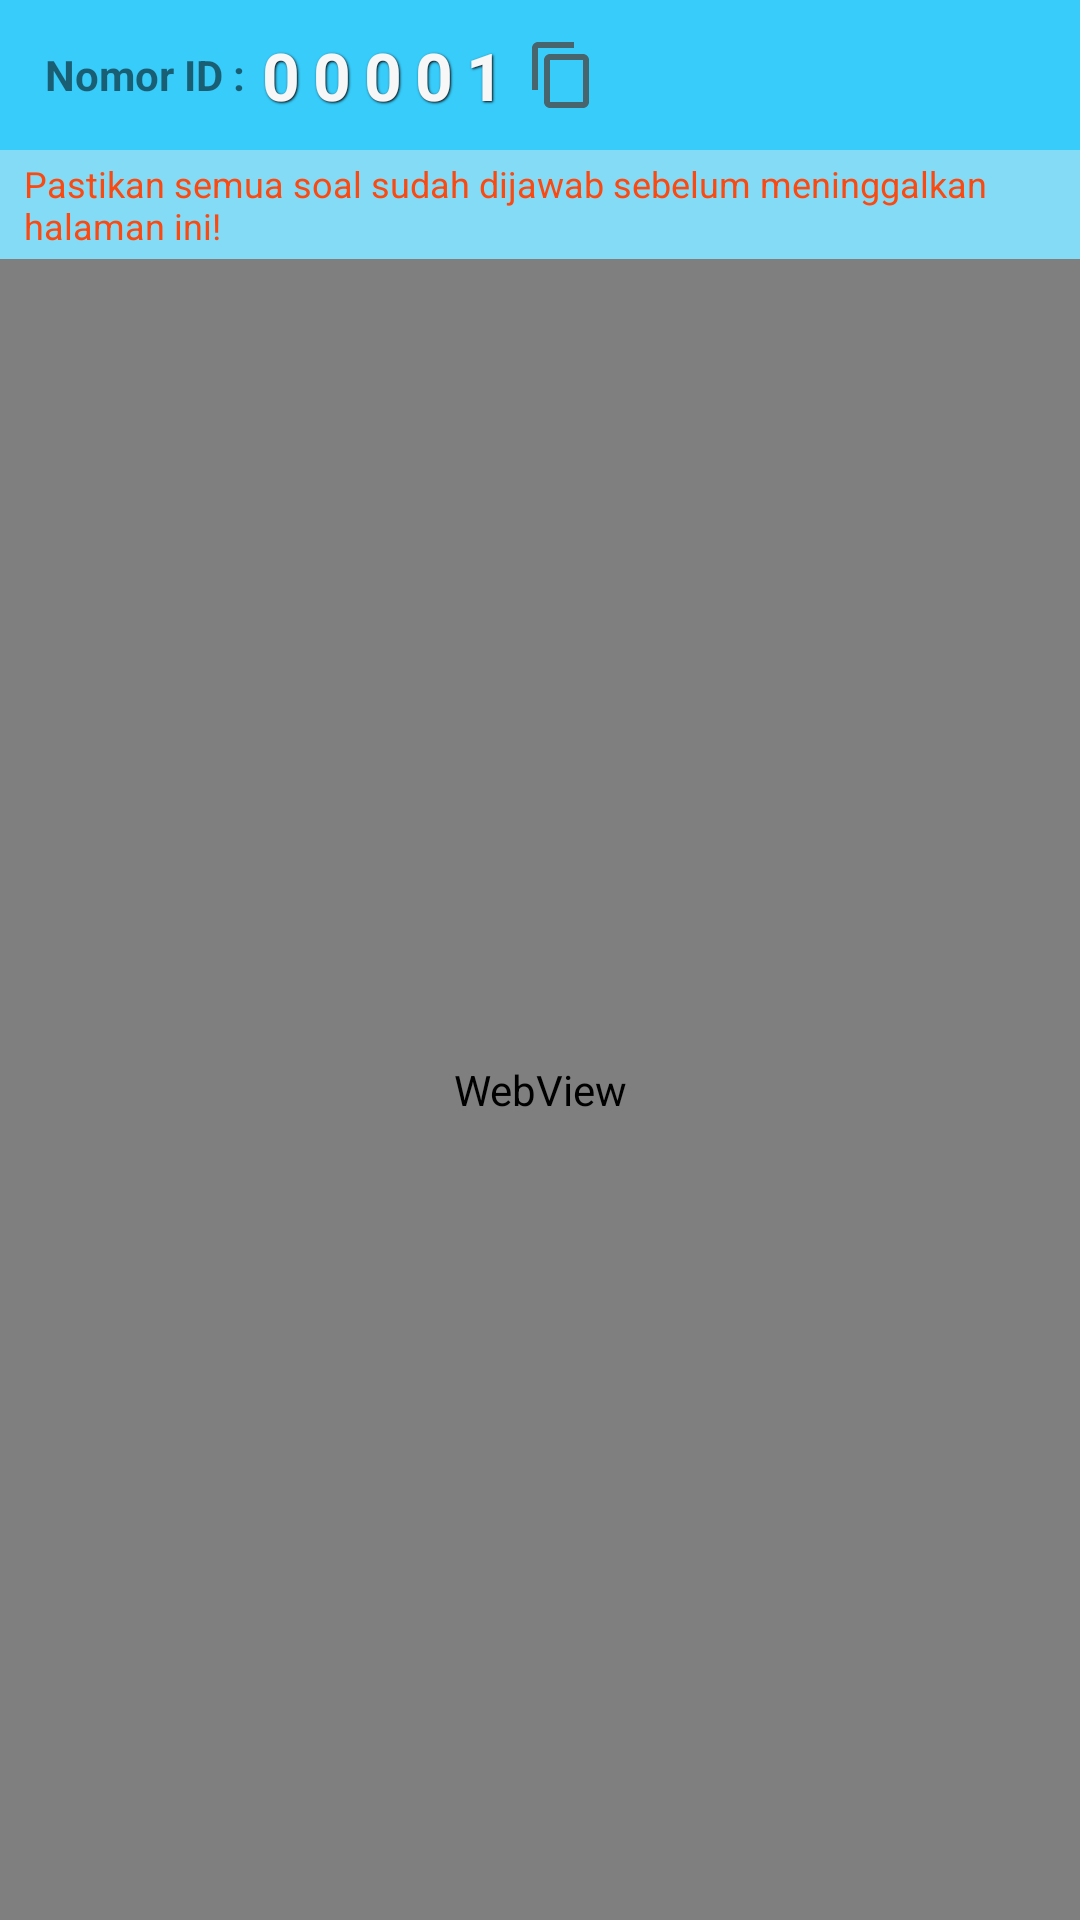

This screen was rendered from an Android layout file. Write that file and the resources it references.
<!-- AndroidManifest.xml: application theme AppTheme -->
<!-- res/layout/activity_web_ujian.xml -->
<?xml version="1.0" encoding="utf-8"?>
<RelativeLayout xmlns:android="http://schemas.android.com/apk/res/android"
    xmlns:app="http://schemas.android.com/apk/res-auto"
    xmlns:tools="http://schemas.android.com/tools"
    android:layout_width="match_parent"
    android:layout_height="match_parent"
    tools:context=".WebUjian">
    <LinearLayout
        android:id="@+id/ly_kode"
        android:layout_width="match_parent"
        android:layout_height="50dp"
        android:background="#37CCFA"
        android:orientation="horizontal"
        >
        <TextView
            android:layout_width="wrap_content"
            android:layout_height="wrap_content"
            android:textStyle="bold"
            android:layout_marginLeft="15dp"
            android:text="Nomor ID : "
            android:layout_gravity="center"/>
        <TextView
            android:id="@+id/text_key"
            android:layout_width="wrap_content"
            android:layout_height="wrap_content"
            android:layout_marginRight="5dp"
            android:textColor="@color/white"
            android:textSize="22sp"
            android:letterSpacing="0.20"
            android:textStyle="bold"
            android:text="00001"
            android:layout_gravity="center"
            android:shadowColor="#070001"
            android:shadowRadius="1.5"
            android:shadowDx="1"
            android:shadowDy="1"/>
        <ImageView
            android:id="@+id/img_copy"
            android:layout_width="wrap_content"
            android:layout_height="wrap_content"
            android:src="@drawable/ic_baseline_content_copy_24"
            android:layout_gravity="center"/>

    </LinearLayout>
    <LinearLayout
        android:id="@+id/ly_ket"
        android:layout_below="@id/ly_kode"
        android:layout_width="match_parent"
        android:layout_height="wrap_content"
        android:background="#84DBF6"
        android:padding="3dp"
        android:orientation="horizontal"
        >
        <TextView
            android:layout_width="wrap_content"
            android:layout_height="wrap_content"
            android:textSize="12sp"
            android:layout_marginLeft="5dp"
            android:textColor="#FA4911"
            android:text="Pastikan semua soal sudah dijawab sebelum meninggalkan halaman ini! "
            android:layout_gravity="center"/>

    </LinearLayout>

    <WebView xmlns:android="http://schemas.android.com/apk/res/android"
        android:id="@+id/webviewBerita"
        android:layout_width="match_parent"
        android:layout_height="match_parent"
        android:layout_below="@id/ly_ket" />



</RelativeLayout>
<!-- resources referenced by this layout -->
<resources>
  <color name="white">#F7F7F8</color>
  <!-- drawable ic_baseline_content_copy_24 (drawable) -->
  <vector android:alpha="0.8" android:height="24dp" android:tint="#4C4A4A"
      android:viewportHeight="24" android:viewportWidth="24"
      android:width="24dp" xmlns:android="http://schemas.android.com/apk/res/android">
      <path android:fillColor="@android:color/white" android:pathData="M16,1L4,1c-1.1,0 -2,0.9 -2,2v14h2L4,3h12L16,1zM19,5L8,5c-1.1,0 -2,0.9 -2,2v14c0,1.1 0.9,2 2,2h11c1.1,0 2,-0.9 2,-2L21,7c0,-1.1 -0.9,-2 -2,-2zM19,21L8,21L8,7h11v14z"/>
  </vector>
  <style name="AppTheme" parent="Theme.AppCompat.Light.DarkActionBar">
          
          <item name="colorPrimary">@color/colorPrimary</item>
          <item name="colorPrimaryDark">@color/colorPrimaryDark</item>
          <item name="colorAccent">@color/colorAccent</item>
          <item name="android:textColorHint">@color/colorPrimary</item>
      </style>
  <color name="colorPrimary">#3F51B5</color>
  <color name="colorPrimaryDark">#303F9F</color>
  <color name="colorAccent">#0B6058</color>
</resources>
